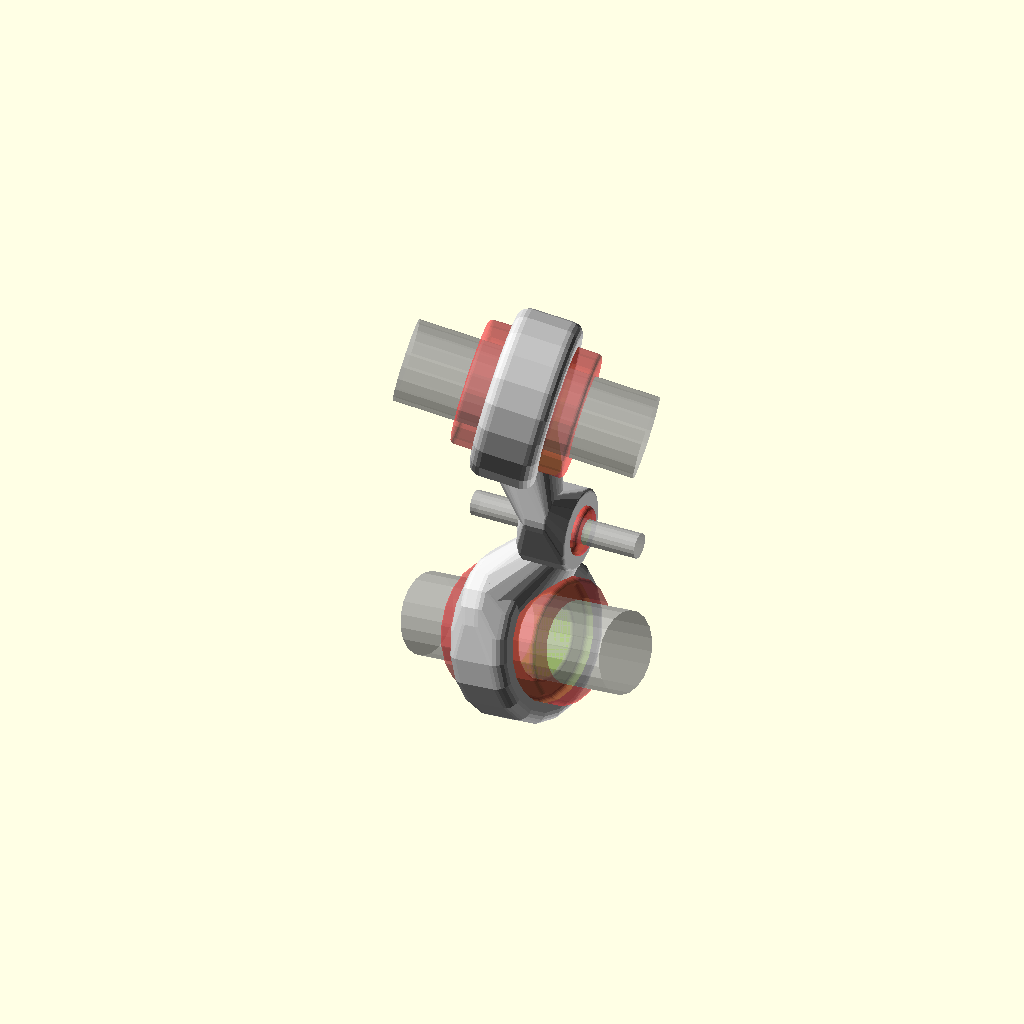
Cell 1 — every parameter at its default value.
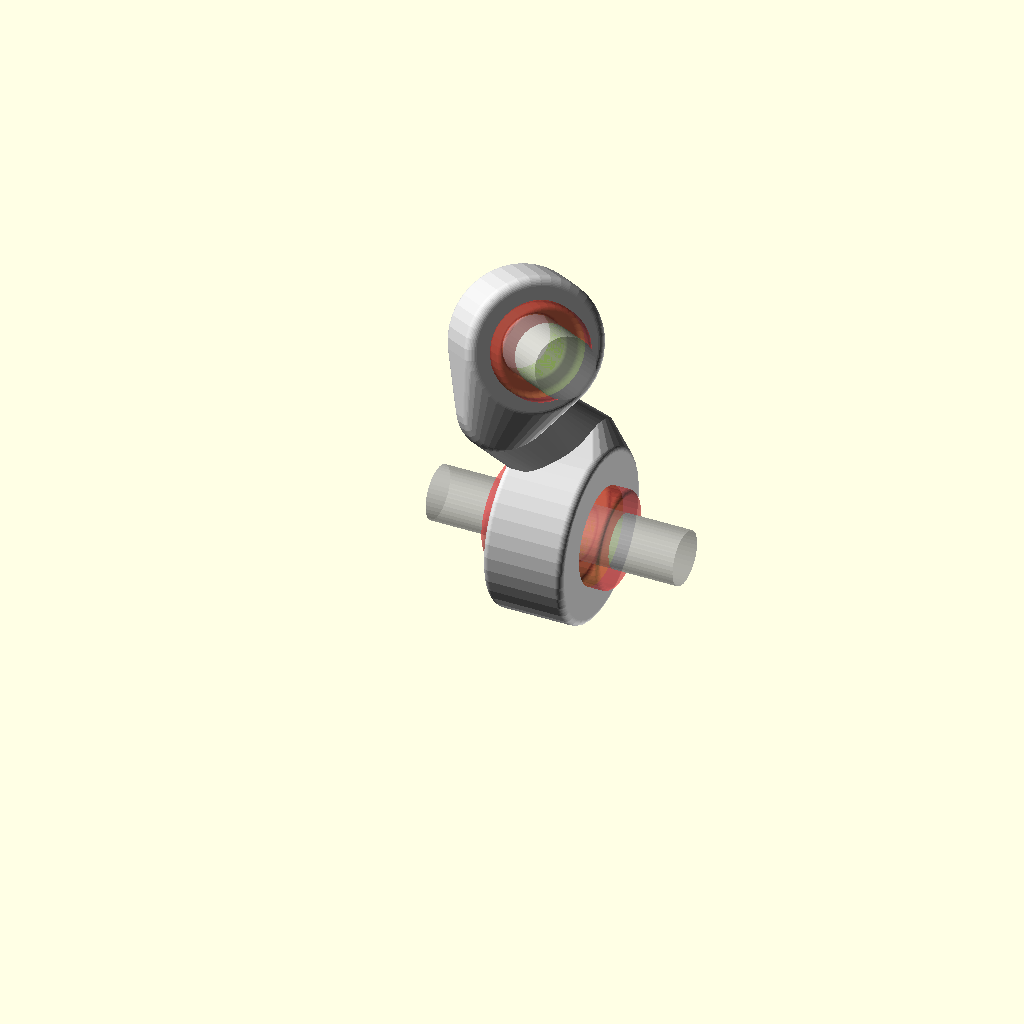
Cell 2 — fn set to 40, the other parameters unchanged.
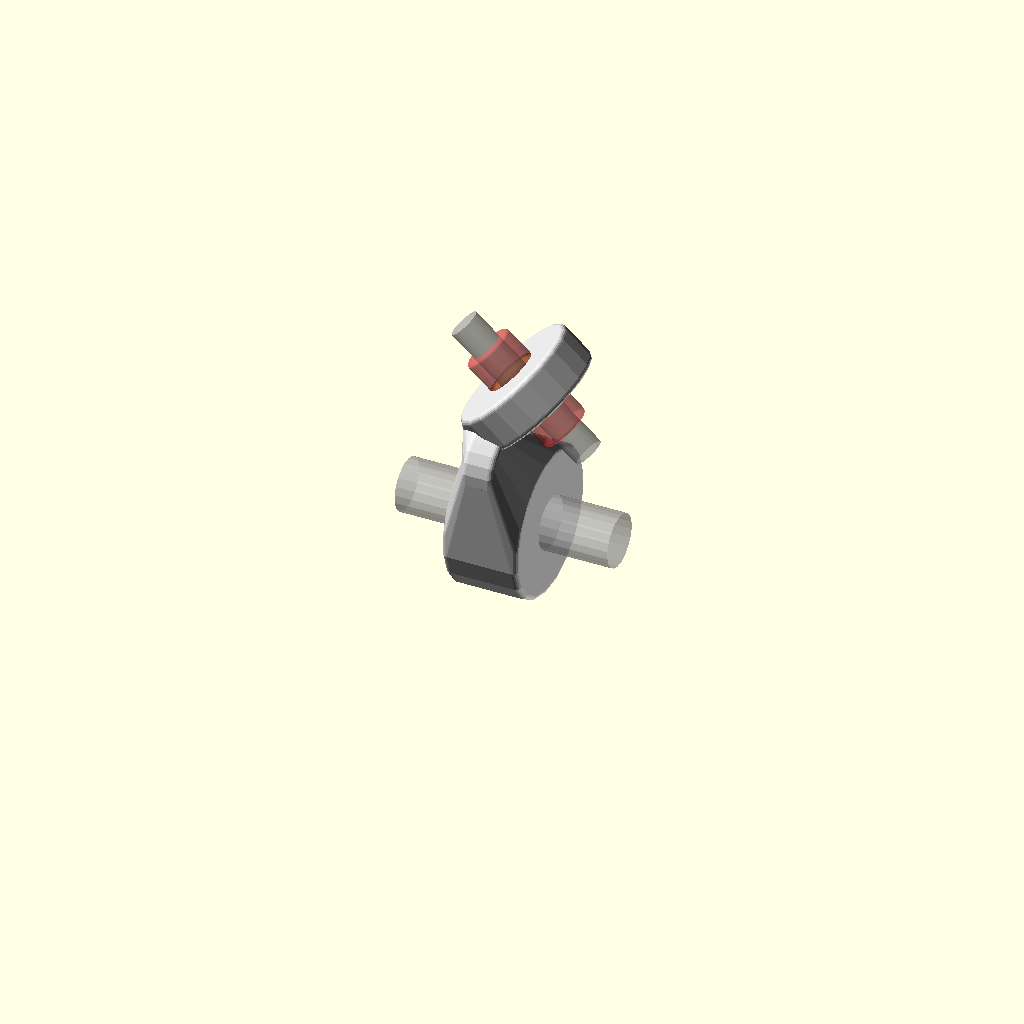
Cell 3 — wristoffset1 set to 2, the other parameters unchanged.
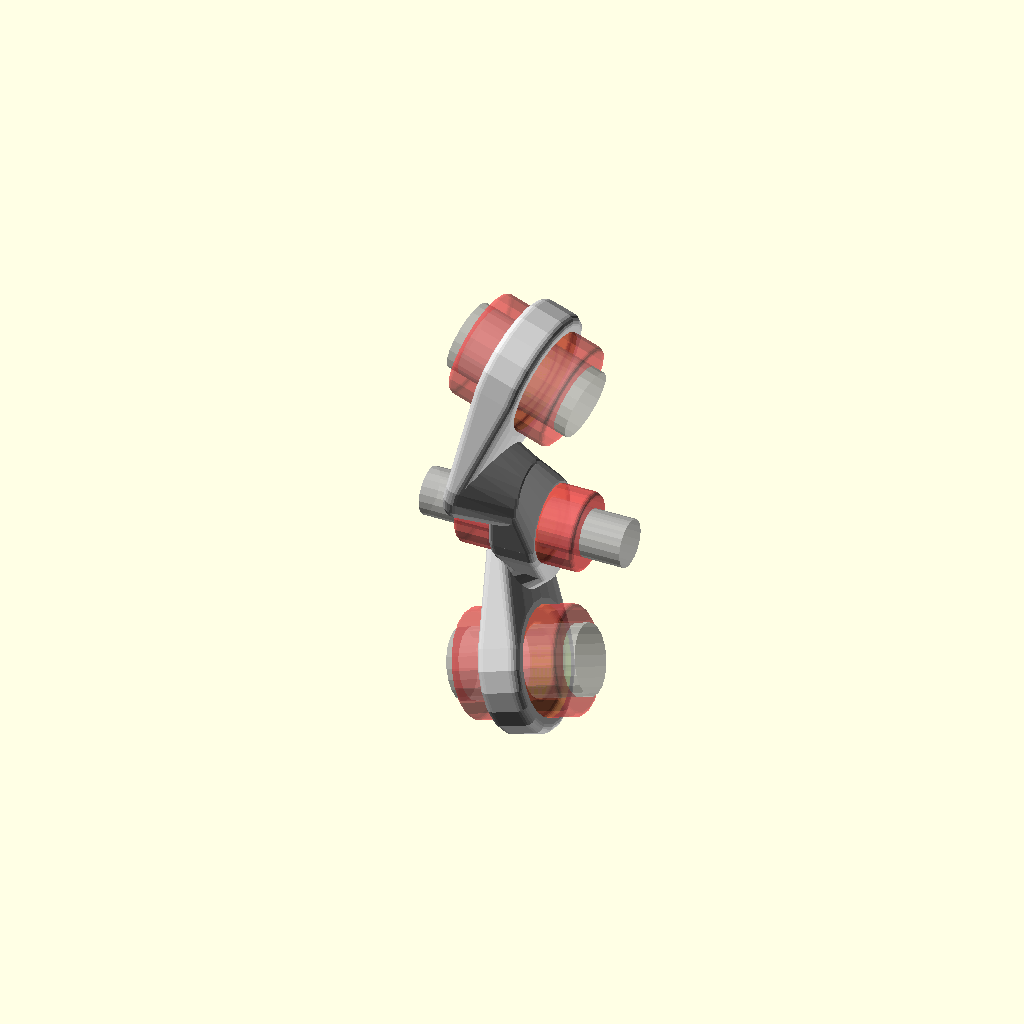
Cell 4: wristoffset2 = 2 (everything else at default).
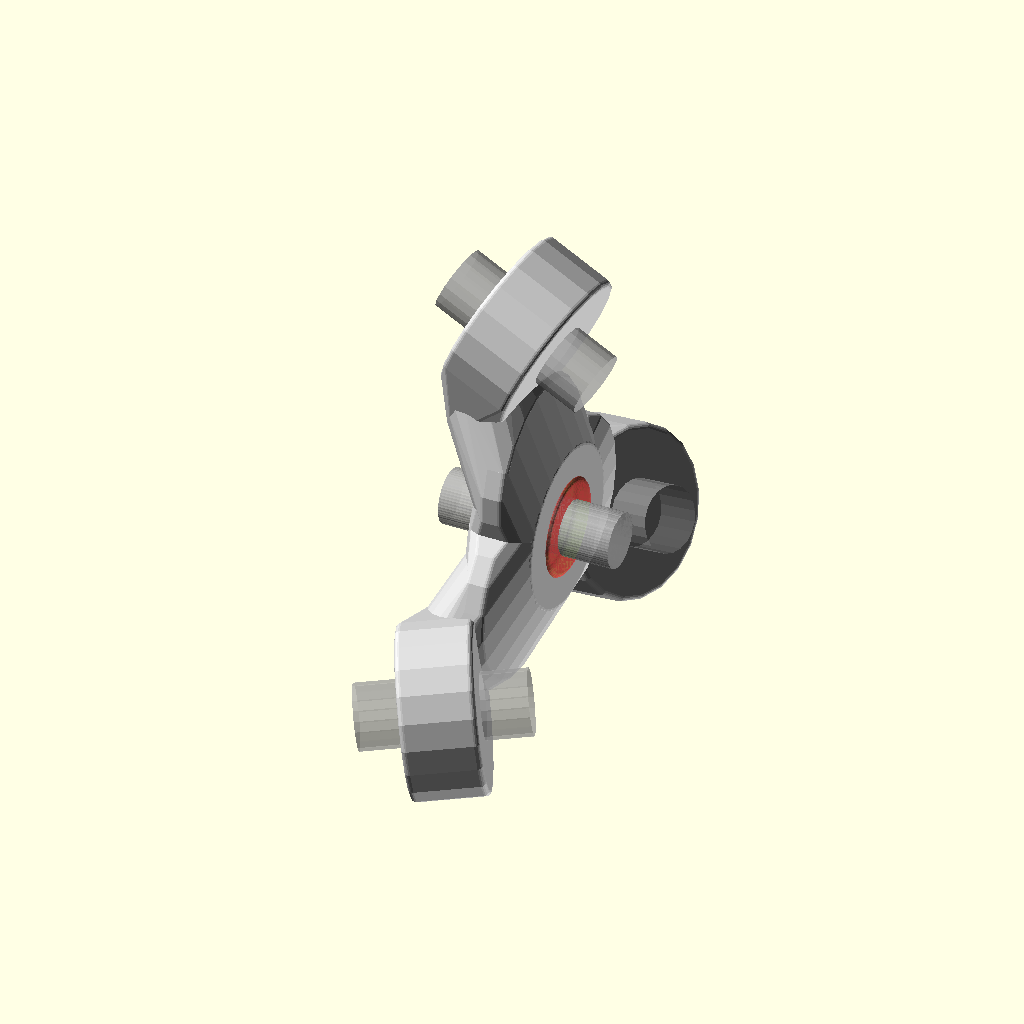
Cell 5: the same model with struttslimr1 = 1.8.
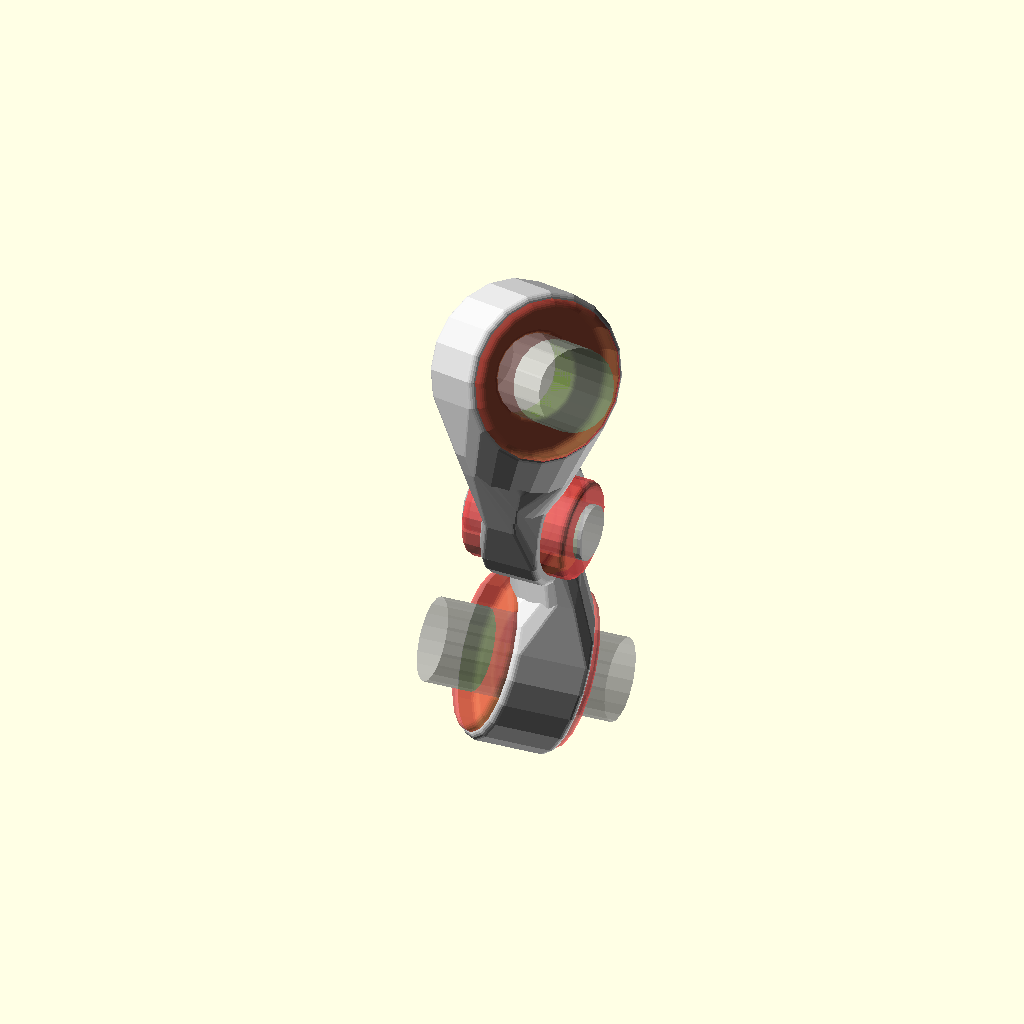
Cell 6: the same model with struttsliml1 = 1.5.
All cells are drawn from one camera (rotation 55°, 0°, 25°, orthographic, colour scheme Cornfield), so only the parameter changes between them.
The OpenSCAD source (olderthan2019/winwall/RodJob/RodJob.scad):
/* [main] */
Distance=rnd(120,260);//
//sides
fn=20;//
/* [Top Rod(2)] */
Knuckle_Rotate=rnd(-45,45);//
Knuckle_Pitch=rnd(-45,45);//
Knuckle_Roll=rnd(-45,45);//
R2=rnd(10,40);//
L2=rnd(20,50);//
Nut_R2=R2*rnd(1.5,2);// 
Nut_H2=rnd(10,40);// 
Fat_R2=rnd(5,40);//
Fat_L2=rnd(5,40);//
Corner2=rnd(3,R2/3);//
/* [Bottom Rod(1)] */
R1=rnd(10,30);//
L1=rnd(20,50);//
L1offset=rnd(-50,50);//
Nut_R1=R1*rnd(1.5,2);// 
Nut_H1=rnd(10,40);//
//Fattening of Radius
Fat_R1=rnd(5,40);//
//Fattening of end caps
Fat_L1=rnd(5,40);//
//Corner Radius
Corner1=rnd(3,R1/3);//
Knuckle_RotateB=0;//
Knuckle_PitchB=0;//
Knuckle_RollB=rnd(-45,45);//
/* [Details] */


wristoffset1=1;//
wristoffset2=1;//

struttslimr1=0.9;//
struttsliml1=0.75;//
struttslimr2=0.9;//
struttsliml2=0.75;//
roundratio1=0.1;//
roundratio2=0.1;//
/* [Symmetry] */
Zmirror=round(rnd(5));//[1,0]

// Rotational duplication
Copies=max(0,floor(rnd(-1,rnd(8))));//
Ang=360/(max(2,Copies-round(rnd())));//
/* [Hidden] */

wrist1=Distance/3*wristoffset1;
wrist2=Distance/3*wristoffset2;
ic=(R1+R2)/2*roundratio1;//
oc=(Nut_R1+Nut_R2)/2*roundratio2;//
if(Zmirror==1)
{ 
 
union (){rotate([Ang,0,0])RodJob();mirror([0,0,1])rotate([Ang,0,0])RodJob(0,0,Knuckle_RollB);}}
else if(Copies!=0)
{union(){
Knuckle_Rotate1=0;//
Knuckle_Pitch1=0;//
Knuckle_Roll1=Knuckle_RollB;//

minang=max(Ang,1);
for (i=[0:minang:minang*Copies])rotate([i,0,0]) RodJob(0,0,Knuckle_RollB);}}
else {
 
RodJob(Knuckle_RotateB,Knuckle_PitchB,Knuckle_RollB);
}
module RodJob(Knuckle_Rotate1,Knuckle_Pitch1, Knuckle_Roll1){
difference(){
color("LightGrey")union(){
hull(){
rotate([Knuckle_Roll1,Knuckle_Pitch1,Knuckle_Rotate1]) translate([L1offset,0,0]) rotate([0,90,0])   Rcylinder(Nut_R1+Fat_R1,L1+Fat_L1,Corner1,fn);

rotate([Knuckle_Roll1,Knuckle_Pitch1,Knuckle_Rotate1])translate([L1offset,0,wrist1]) rotate([0,90,0])     Rcylinder(Nut_R1*struttslimr1,L1*struttsliml1,Corner1,fn);

color("LemonChiffon") rotate([Knuckle_Roll1,Knuckle_Pitch1,Knuckle_Rotate1])translate([L1offset,0,wrist1]) rotate([0,90,0])     Rcylinder(Nut_R1*struttslimr1*0.5,L1*struttsliml1*0.5,0,fn);
}


hull(){ 
rotate([Knuckle_Roll1,Knuckle_Pitch1,Knuckle_Rotate1])translate([L1offset,0,wrist1]) rotate([0,90,0])     Rcylinder(Nut_R1*struttslimr1,L1*struttsliml1,Corner1,fn);

translate([0,0,Distance])rotate([Knuckle_Roll,Knuckle_Pitch,Knuckle_Rotate]) translate([0,0,-wrist2]) rotate([0,90,0]) Rcylinder(Nut_R2*struttslimr2,L2*struttsliml2,Corner2,fn);
}
color("LemonChiffon")hull(){ 
rotate([Knuckle_Roll1,Knuckle_Pitch1,Knuckle_Rotate1])translate([L1offset,0,wrist1]) rotate([0,90,0])  Rcylinder(Nut_R1*struttslimr1*0.5,L1*struttsliml1*0.5,0,fn);

translate([0,0,Distance])rotate([Knuckle_Roll,Knuckle_Pitch,Knuckle_Rotate]) translate([0,0,-wrist2]) rotate([0,90,0]) Rcylinder(Nut_R2*struttslimr2*0.5,L2*struttsliml2*+.5,0,fn);
}

hull(){
color("LemonChiffon")translate([0,0,Distance])rotate([Knuckle_Roll,Knuckle_Pitch,Knuckle_Rotate]) translate([0,0,-wrist2]) rotate([0,90,0]) Rcylinder(Nut_R2*struttslimr2*0.5,L2*struttsliml2*0.5,0,fn);

translate([0,0,Distance])rotate([Knuckle_Roll,Knuckle_Pitch,Knuckle_Rotate]) translate([0,0,-wrist2]) rotate([0,90,0]) Rcylinder(Nut_R2*struttslimr2,L2*struttsliml2,Corner2,fn);


translate([0,0,Distance])rotate([Knuckle_Roll,Knuckle_Pitch,Knuckle_Rotate]) translate([0,0,0]) rotate([0,90,0]) {Rcylinder(Nut_R2+Fat_R2,L2+Fat_L2,Corner2,fn);
}

}
}

rotate([Knuckle_Roll1,Knuckle_Pitch1,Knuckle_Rotate1]) translate([L1offset,0,0])rotate([0,90,0]){#Dbell(R1,L1,Nut_R1,Nut_H1 ,ic,oc,fn);
} 

translate([0,0,Distance])rotate([Knuckle_Roll,Knuckle_Pitch,Knuckle_Rotate])   

rotate([0,90,0]){#Dbell(R2,L2,Nut_R2,Nut_H2 ,ic,oc,fn);}
}

rotate([Knuckle_Roll1,Knuckle_Pitch1,Knuckle_Rotate1]) translate([L1offset,0,0])rotate([0,90,0]){%cylinder(L1*5,R1,R1,$fn=fn,center=true);} 

translate([0,0,Distance])rotate([Knuckle_Roll,Knuckle_Pitch,Knuckle_Rotate])   

rotate([0,90,0]){%cylinder(L2*5,R2,R2,$fn=fn,center=true);}
}
module Rcylinder(radius,lenght,rcorner,fn=32){
rotate_extrude(angle = 360, convexity = 4,$fn=fn) 
{
intersection(){
offset(r =rcorner)  {offset(r = -rcorner) {square([radius*2,lenght],center=true);}}
translate([max(lenght/2,radius),0,0])square([max(lenght,radius*2),max(lenght,radius*2)],center=true);
}
}
}module Dbell(r,l,nr,nl ,ic=1,oc=1,fn=32){
rotate_extrude(angle = 360, convexity = 4,$fn=fn) 
{
intersection(){
translate([nr,0,0])square([nr*2,l+nl*2],center=true);
offset(r =oc)  offset(r = -(ic+oc)) offset(r =ic)union(){
translate([0,0,0])square([r*2,l],center=true);
translate([0,l/2+nl*0.5,0])square([nr*2,nl],center=true);
translate([0,-(l/2+nl*0.5),0])square([nr*2,nl],center=true);}

//#offset(r =ic)  {offset(r = -ic) {square([r*2,l],center=true);}}
}
}
}
 
function rnd(a = 0, b = 1) = (rands(min(a, b), max(a, b), 1)[0]);
Parameter table extracted from the source (name, type, default, range or options):
fn: number, default 20
Knuckle_RotateB: number, default 0
Knuckle_PitchB: number, default 0
wristoffset1: number, default 1
wristoffset2: number, default 1
struttslimr1: number, default 0.9
struttsliml1: number, default 0.75
struttslimr2: number, default 0.9
struttsliml2: number, default 0.75
roundratio1: number, default 0.1
roundratio2: number, default 0.1
